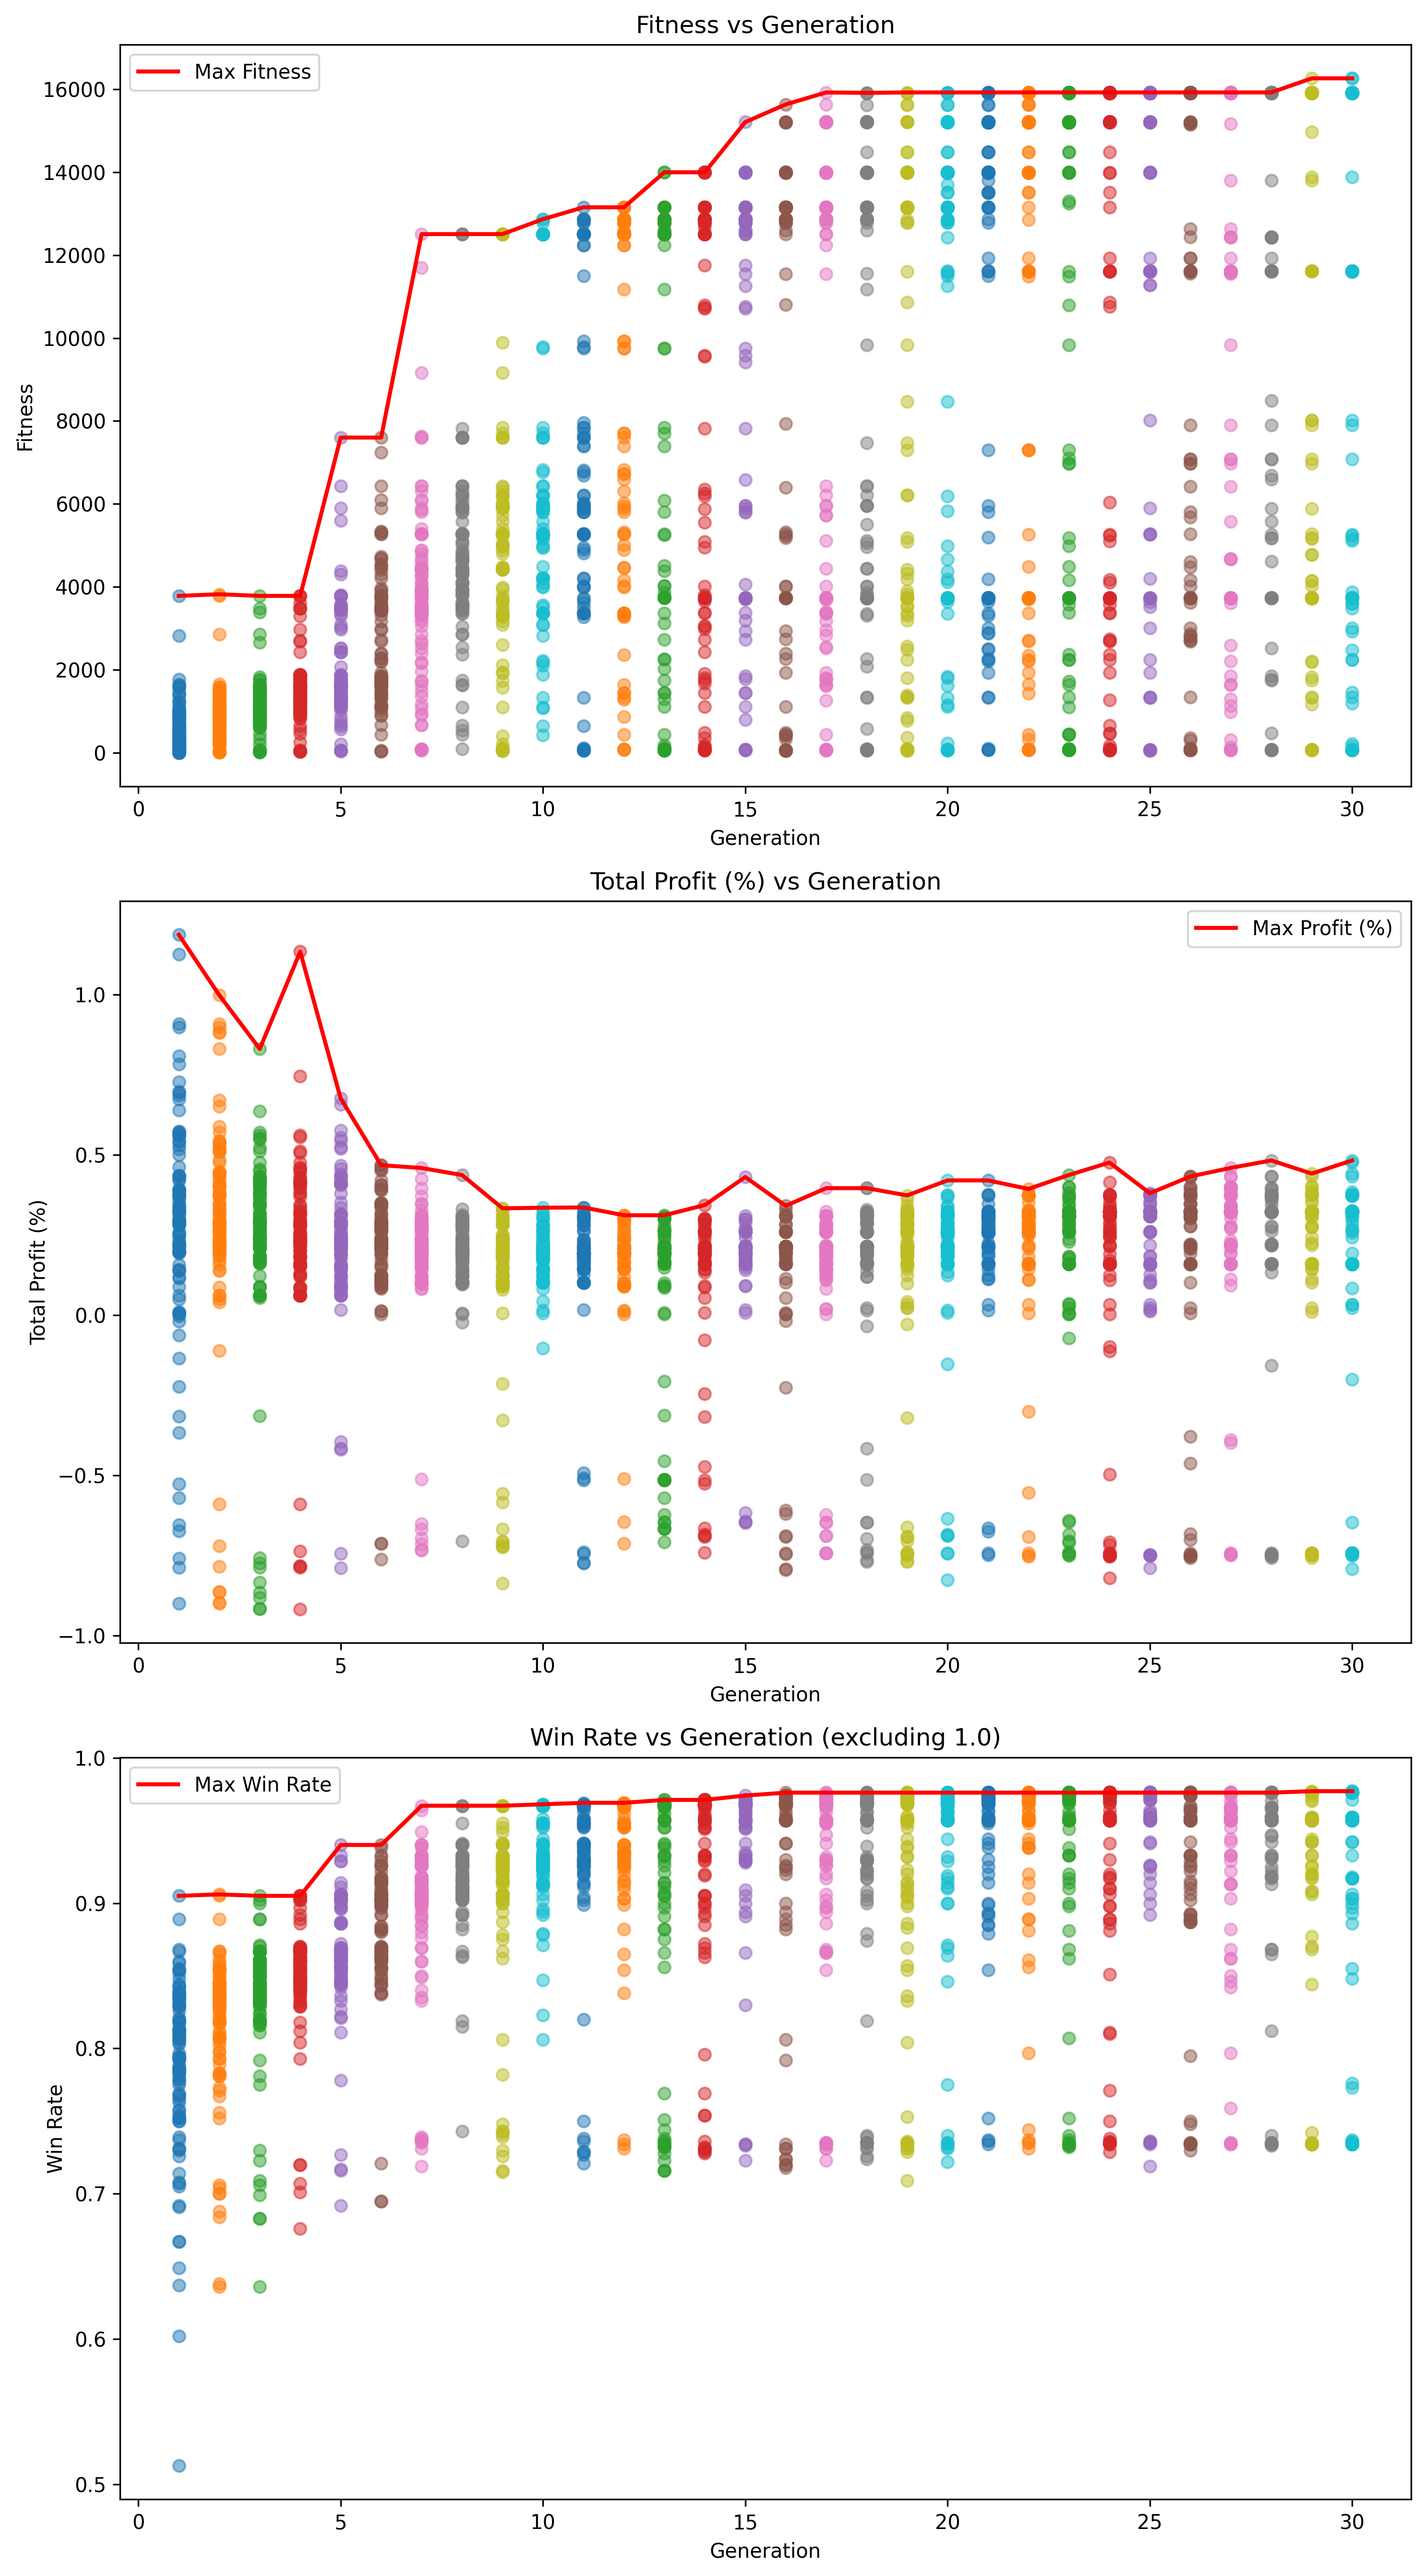

Source data for this figure (header and first rows):
Generation, Max Fitness, Max Profit (%), Max Win Rate
1, 3783, 1.187, 0.905
2, 3823, 0.9989, 0.906
3, 3783, 0.8311, 0.905
4, 3783, 1.135, 0.905
5, 7600, 0.6768, 0.94
6, 7600, 0.4684, 0.94
7, 12505, 0.4595, 0.967
8, 12505, 0.4375, 0.967
9, 12505, 0.3337, 0.967
10, 12866, 0.3355, 0.968
11, 13151, 0.3365, 0.969
12, 13151, 0.312, 0.969
13, 13996, 0.312, 0.971
14, 13996, 0.3439, 0.971
15, 15207, 0.4314, 0.974
16, 15632, 0.3416, 0.976
17, 15921, 0.3966, 0.976
18, 15910, 0.3966, 0.976
19, 15921, 0.374, 0.976
20, 15921, 0.4208, 0.976
21, 15921, 0.4208, 0.976
22, 15921, 0.3942, 0.976
23, 15921, 0.4378, 0.976
24, 15921, 0.4766, 0.976
25, 15921, 0.3808, 0.976
26, 15921, 0.4331, 0.976
27, 15921, 0.4599, 0.976
28, 15921, 0.4831, 0.976
29, 16261, 0.442, 0.977
30, 16261, 0.4831, 0.977
